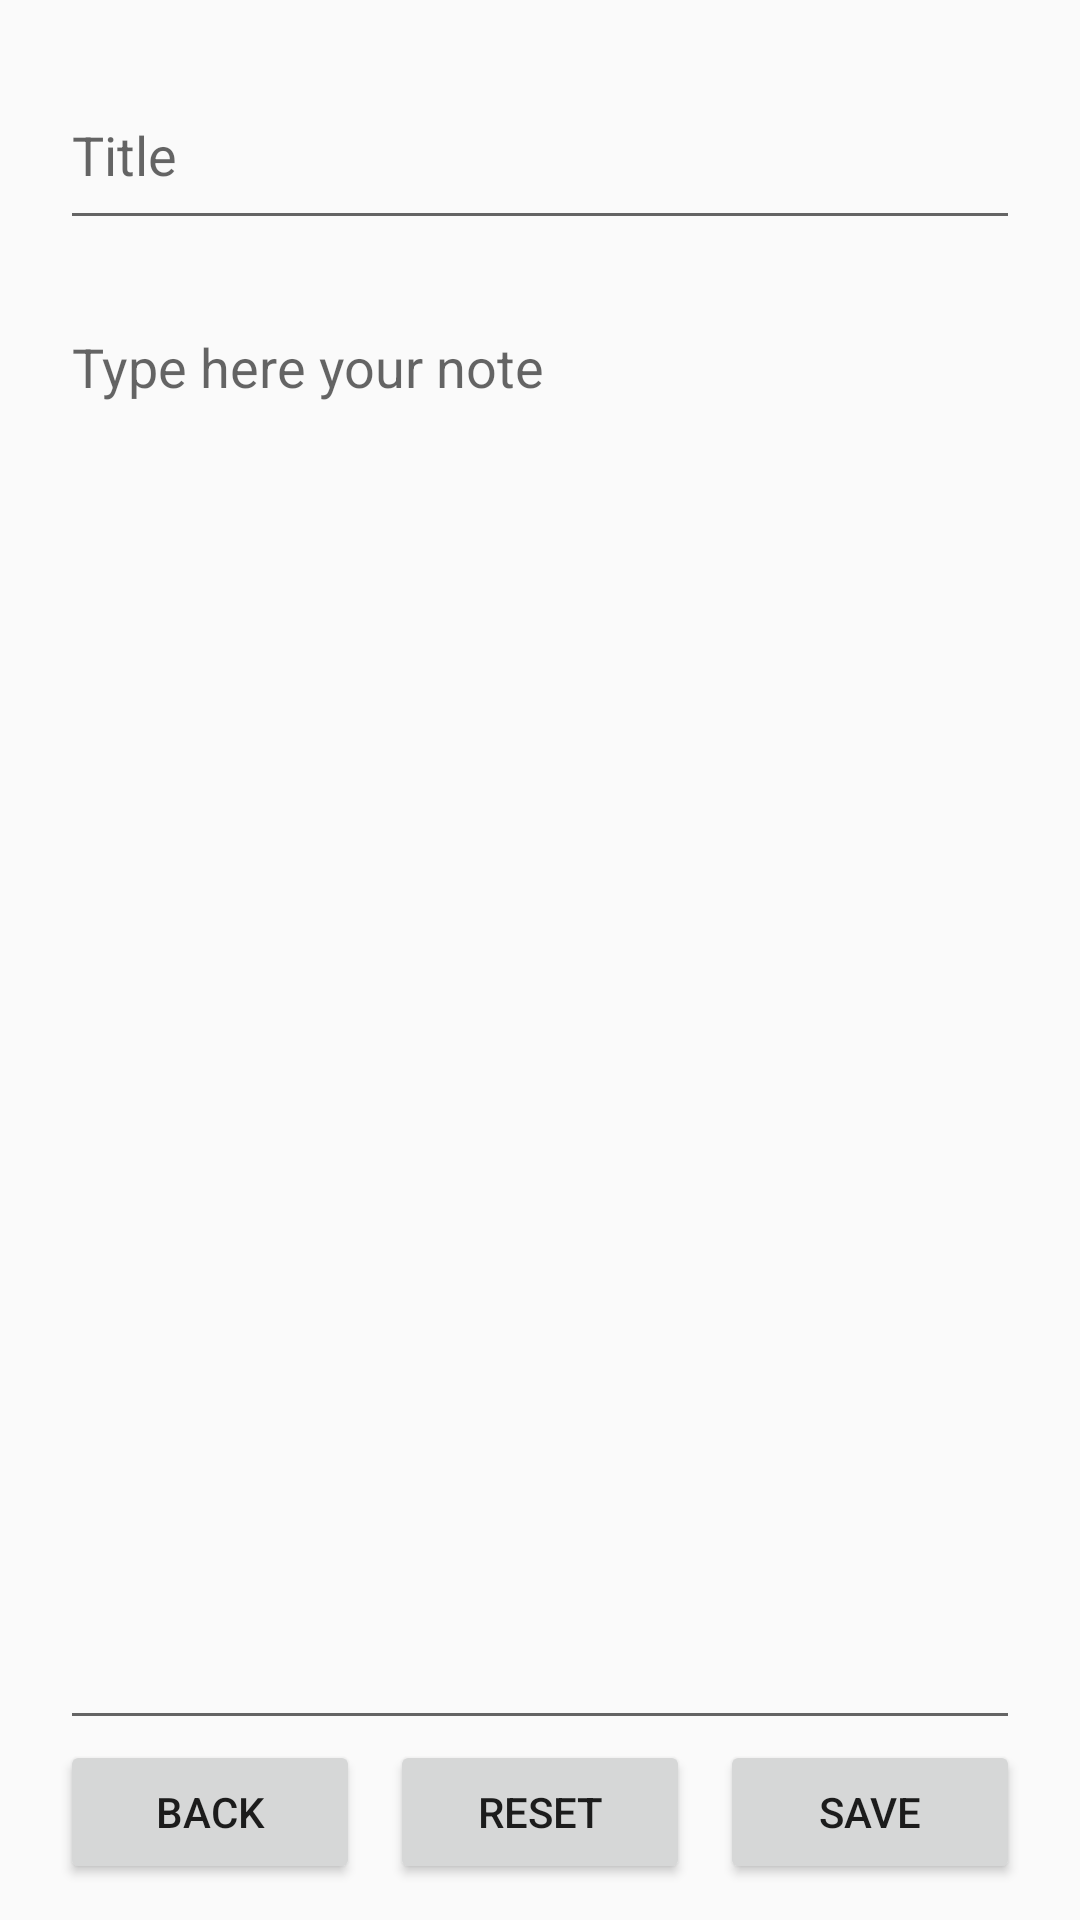

The Android layout XML behind this screen, and the referenced resources:
<!-- AndroidManifest.xml: application theme AppTheme -->
<!-- res/layout/activity_create_note.xml -->
<?xml version="1.0" encoding="utf-8"?>
<LinearLayout xmlns:android="http://schemas.android.com/apk/res/android"
    xmlns:tools="http://schemas.android.com/tools"
    android:layout_width="match_parent"
    android:layout_height="match_parent"
    tools:context=".CreateNoteActivity"
    android:orientation="vertical"
    android:weightSum="10">

    <EditText

        android:id="@+id/et_title"
        android:layout_width="match_parent"
        android:layout_height="0dp"
        android:layout_weight="1"
        android:inputType="textPersonName"
        android:hint="Title"
        android:layout_marginVertical="20dp"
        android:layout_marginHorizontal="20dp"
        />

    <EditText
        android:id="@+id/et_text"
        android:layout_width="match_parent"
        android:layout_height="0dp"
        android:layout_weight="8"
        android:hint="Type here your note"
        android:gravity="start|top"
        android:inputType="textMultiLine"
        android:layout_marginHorizontal="20dp"
         />
    <LinearLayout
        android:layout_width="match_parent"
        android:layout_height="0dp"
        android:layout_weight="1"
        android:orientation="horizontal"
        android:weightSum="3">

        <Button
            android:id="@+id/button_back"
            android:layout_width="wrap_content"
            android:layout_height="wrap_content"
            android:text="Back"
            android:layout_weight="1"
            android:layout_marginLeft="20dp"
            android:onClick="buttonBack"/>

        <Button
            android:id="@+id/button_reset"
            android:layout_width="wrap_content"
            android:layout_height="wrap_content"
            android:text="Reset"
            android:layout_weight="1"
            android:layout_marginHorizontal="10dp"
            android:onClick="buttonReset"/>

        <Button
            android:id="@+id/button_save"
            android:layout_width="wrap_content"
            android:layout_height="wrap_content"
            android:text="Save"
            android:layout_weight="1"
            android:layout_marginRight="20dp"
            android:onClick="buttonSave"/>
    </LinearLayout>
</LinearLayout>
<!-- resources referenced by this layout -->
<resources>
  <style name="AppTheme" parent="Theme.AppCompat.Light.DarkActionBar">
          
          <item name="colorPrimary">@color/colorPrimary</item>
          <item name="colorPrimaryDark">@color/colorPrimaryDark</item>
          <item name="colorAccent">@color/colorAccent</item>
      </style>
  <color name="colorPrimary">#008577</color>
  <color name="colorPrimaryDark">#00574B</color>
  <color name="colorAccent">#D81B60</color>
</resources>
